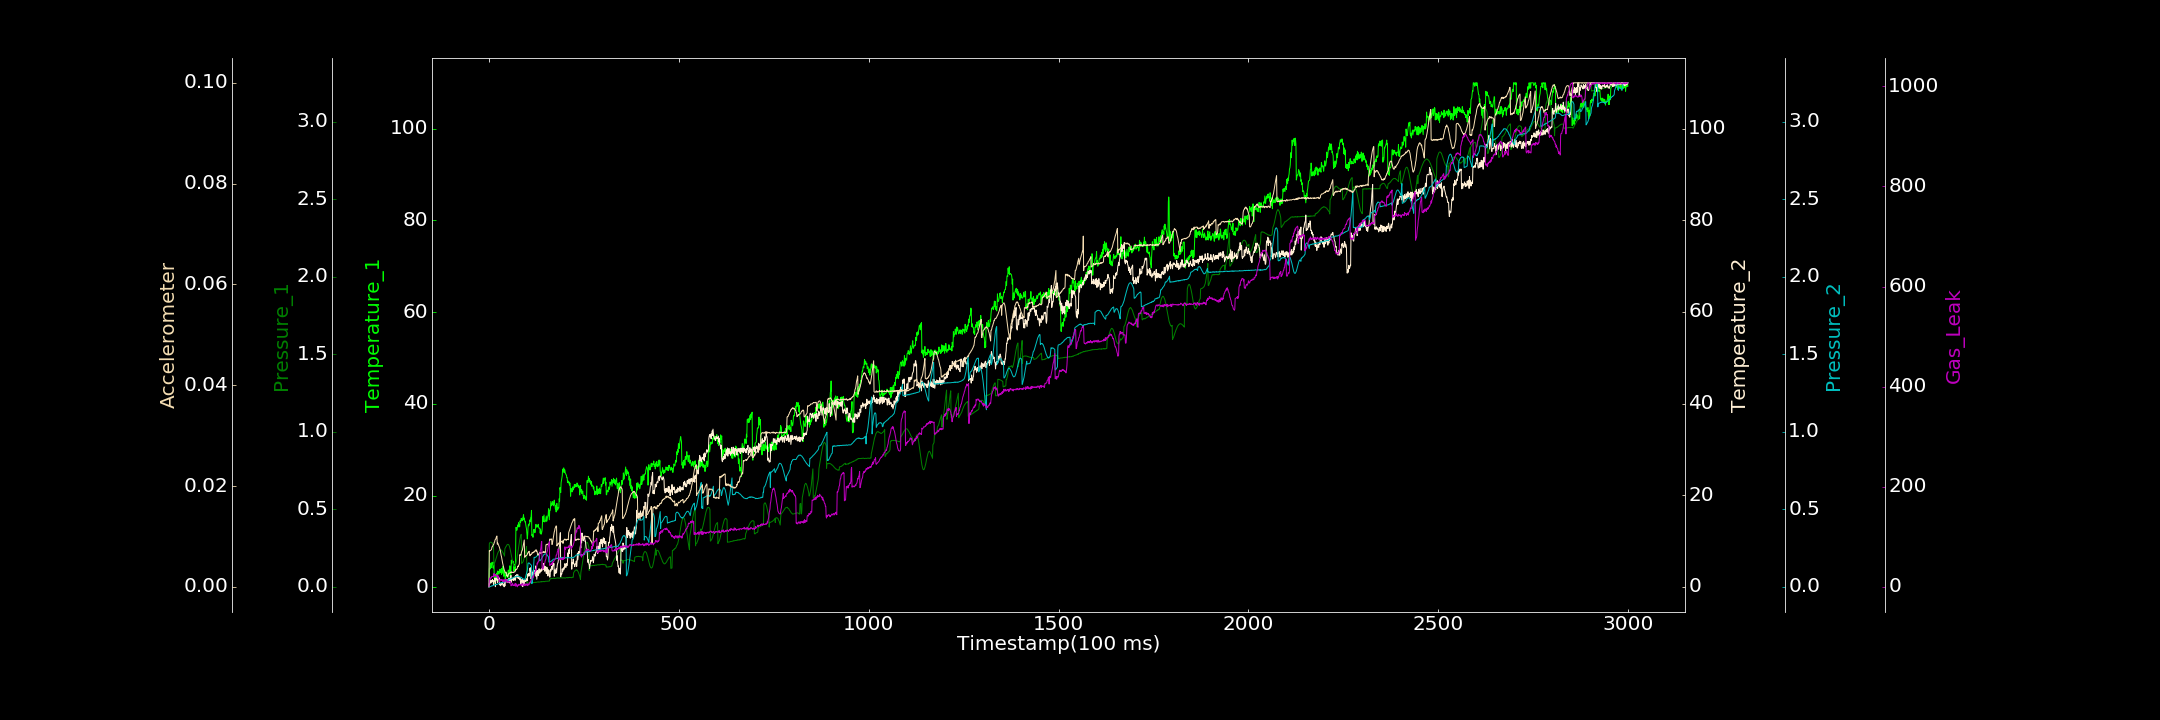

The data file committed next to this chart (first rows):
0.000000000, 0.129847836, 0.001014538, 0.000000000, 0.000000000, 0.000028291, 0.333343720
1, 4.058, 0.2788, 0.7682, 0.000000000, 0.007239, 13.59
2, 4.203, 0.2846, 0.615, 0.000000000, 0.007123, 17.57
3, 3.989, 0.2863, 1.382, 0.0006043, 0.007199, 15.79
4, 4.984, 0.2885, 1.279, 0.001918, 0.00725, 14.89
5, 5.303, 0.2887, 0.8158, 0.003384, 0.007288, 18.43
6, 4.292, 0.2882, 1.024, 0.004426, 0.007376, 18.01
7, 5.141, 0.2871, 1.366, 0.004836, 0.007481, 19.9
8, 5.47, 0.2836, 1.123, 0.00645, 0.007945, 20.99
9, 5.484, 0.2811, 1.578, 0.006709, 0.007966, 20.33
10, 4.74, 0.2752, 1.182, 0.006132, 0.008114, 20.57
11, 4.196, 0.2696, 1.179, 0.008588, 0.008309, 20.19
12, 4.431, 0.2625, 0.5313, 0.009701, 0.008423, 20.05
13, 5.488, 0.14, 1.369, 0.009569, 0.008503, 26.49
14, 2.255, 0.149, 1.173, 0.01192, 0.008859, 22.22
15, 1.358, 0.155, 1.901, 0.01248, 0.008917, 21.51
16, 0.8313, 0.162, 1.649, 0.01377, 0.009333, 25.06
17, 0.7828, 0.17, 0.02155, 0.01321, 0.009407, 21.69
18, 2.552, 0.1796, 1.597, 0.01475, 0.009532, 23.95
19, 2.358, 0.1874, 1.927, 0.01525, 0.009774, 22.08
20, 1.487, 0.1947, 1.543, 0.01366, 0.01, 21.26
21, 3.153, 0.2024, 1.717, 0.01587, 0.01011, 22.4
22, 2.124, 0.2074, 1.53, 0.01718, 0.008482, 20.05
23, 3.565, 0.2171, 0.952, 0.01729, 0.008736, 23.77
24, 3.123, 0.2223, 1.932, 0.01984, 0.008535, 17.18
25, 3.365, 0.2259, 1.855, 0.01895, 0.008385, 20.89
26, 2.886, 0.2313, 1.579, 0.0204, 0.008173, 14.29
27, 3.299, 0.2344, 1.955, 0.02115, 0.00793, 14.05
28, 3.935, 0.2354, 0.5068, 0.02238, 0.007773, 9.807
29, 3.871, 0.2375, 0.7368, 0.0255, 0.007431, 12.3
30, 3.214, 0.2403, 0.2252, 0.02517, 0.007211, 14.64
31, 3.908, 0.2386, 0.6039, 0.02457, 0.006679, 14.92
32, 3.986, 0.2383, 0.3553, 0.02477, 0.006278, 12.86
33, 2.812, 0.2365, 0.6074, 0.02757, 0.006014, 14.14
34, 4.149, 0.2326, 0.9371, 0.02759, 0.005549, 13.15
35, 3.235, 0.2295, 0.7404, 0.02713, 0.005218, 14.17
36, 3.098, 0.224, 1.07, 0.02937, 0.004737, 12.58
37, 4.599, 0.2203, 0.3263, 0.02952, 0.004396, 10.64
38, 4.102, 0.2164, 0.5307, 0.03244, 0.004069, 14.08
39, 2.422, 0.2101, 0.2945, 0.0303, 0.003624, 13.79
40, 3.187, 0.2066, 0.000000000, 0.02925, 0.003452, 9.522
41, 3.451, 0.1989, 0.9506, 0.03291, 0.003208, 13.62
42, 2.749, 0.2468, 0.1813, 0.03299, 0.003122, 11.52
43, 1.269, 0.2508, 1.2, 0.03613, 0.002816, 14.84
44, 2.481, 0.2577, 1.627, 0.03535, 0.002772, 13.41
45, 2.94, 0.2597, 1.623, 0.03576, 0.002733, 11.3
46, 3.359, 0.265, 1.048, 0.03748, 0.002815, 14.33
47, 2.387, 0.2686, 1.556, 0.03786, 0.002208, 8.963
48, 2.223, 0.2728, 1.192, 0.04039, 0.002337, 9.804
49, 2.165, 0.2743, 1.475, 0.04122, 0.002074, 11.72
50, 2.734, 0.274, 0.9359, 0.04014, 0.002271, 9.835
51, 3.794, 0.274, 1.411, 0.03924, 0.00252, 9.038
52, 2.293, 0.2724, 1.102, 0.04923, 0.002629, 11.15
53, 3.29, 0.2668, 1.917, 0.05038, 0.002713, 11.21
54, 3.057, 0.2613, 0.8419, 0.04902, 0.002718, 11.11
55, 4.703, 0.2518, 1.591, 0.04937, 0.002769, 9.425
56, 3.759, 0.2414, 0.8885, 0.04973, 0.002797, 9.075
57, 1.356, 0.2284, 2.151, 0.05121, 0.002888, 10.88
58, 3.173, 0.2174, 2.479, 0.05298, 0.002959, 1.924
59, 5.972, 0.2047, 1.005, 0.0518, 0.002805, 2.272
60, 5.289, 0.1916, 1.698, 0.05402, 0.002991, 5.192
... 2,939 more rows
